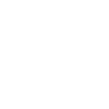
t = 0.00 s
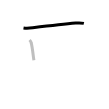
t = 1.25 s
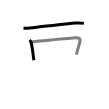
t = 2.50 s
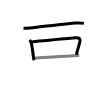
t = 3.50 s
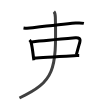
t = 4.75 s
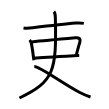
t = 6.00 s

The animated SVG that drew these frames (rendered in a browser with its animation timeline set to each time). Animation: 6 SMIL elements (animate=6); one cycle of 6.00 s.

<svg width="109px" height="109px" viewBox="0 0 px 109px" xmlns="http://www.w3.org/2000/svg" xmlns:xlink="http://www.w3.org/1999/xlink" xml:space="preserve" version="1.1"  baseProfile="full">
<path d="M23.51,27.95c3.24,0.55,6.34,0.2,9.25-0.14c10.64-1.25,32.38-3.74,42.88-4.71c2.71-0.25,5.58-0.3,8.24,0.27" style="fill:none;stroke:black;stroke-width:3;opacity:0">
  <animate attributeType="CSS" attributeName="opacity" from="0" to="1" begin="0s" dur="1s" repeatCount="Indefinite" fill="freeze" />
</path>
<path d="M29.56,40.03c0.89,0.89,1.39,1.53,1.55,2.52c0.89,2.98,1.59,8.54,2.16,13.19c0.19,1.57,0.4,3.09,0.64,4.47" style="fill:none;stroke:black;stroke-width:3;opacity:0">
  <animate attributeType="CSS" attributeName="opacity" from="0" to="1" begin="1s" dur="1s" repeatCount="Indefinite" fill="freeze" />
</path>
<path d="M31.86,41.95c10.86-1.2,34.82-3.35,43.53-4.12c3.44-0.3,5.45,0.66,4.39,4.42c-0.97,3.43-1.5,5.12-3.4,12.32" style="fill:none;stroke:black;stroke-width:3;opacity:0">
  <animate attributeType="CSS" attributeName="opacity" from="0" to="1" begin="2s" dur="1s" repeatCount="Indefinite" fill="freeze" />
</path>
<path d="M34.35,57.97c5.65-0.46,28.03-1.69,39.67-2.31c2.11-0.11,4.11-0.05,5.18-0.05" style="fill:none;stroke:black;stroke-width:3;opacity:0">
  <animate attributeType="CSS" attributeName="opacity" from="0" to="1" begin="3s" dur="1s" repeatCount="Indefinite" fill="freeze" />
</path>
<path d="M53.9,11.68c1.27,1.27,1.39,2.95,1.45,5.7C56.62,70.62,54.25,81.5,19.46,98" style="fill:none;stroke:black;stroke-width:3;opacity:0">
  <animate attributeType="CSS" attributeName="opacity" from="0" to="1" begin="4s" dur="1s" repeatCount="Indefinite" fill="freeze" />
</path>
<path d="M34.31,66.53c5.61-0.03,28.83,17.26,45,25.72c3.66,1.91,6.44,3.25,11.23,4.69" style="fill:none;stroke:black;stroke-width:3;opacity:0">
  <animate attributeType="CSS" attributeName="opacity" from="0" to="1" begin="5s" dur="1s" repeatCount="Indefinite" fill="freeze" />
</path>
</svg>
